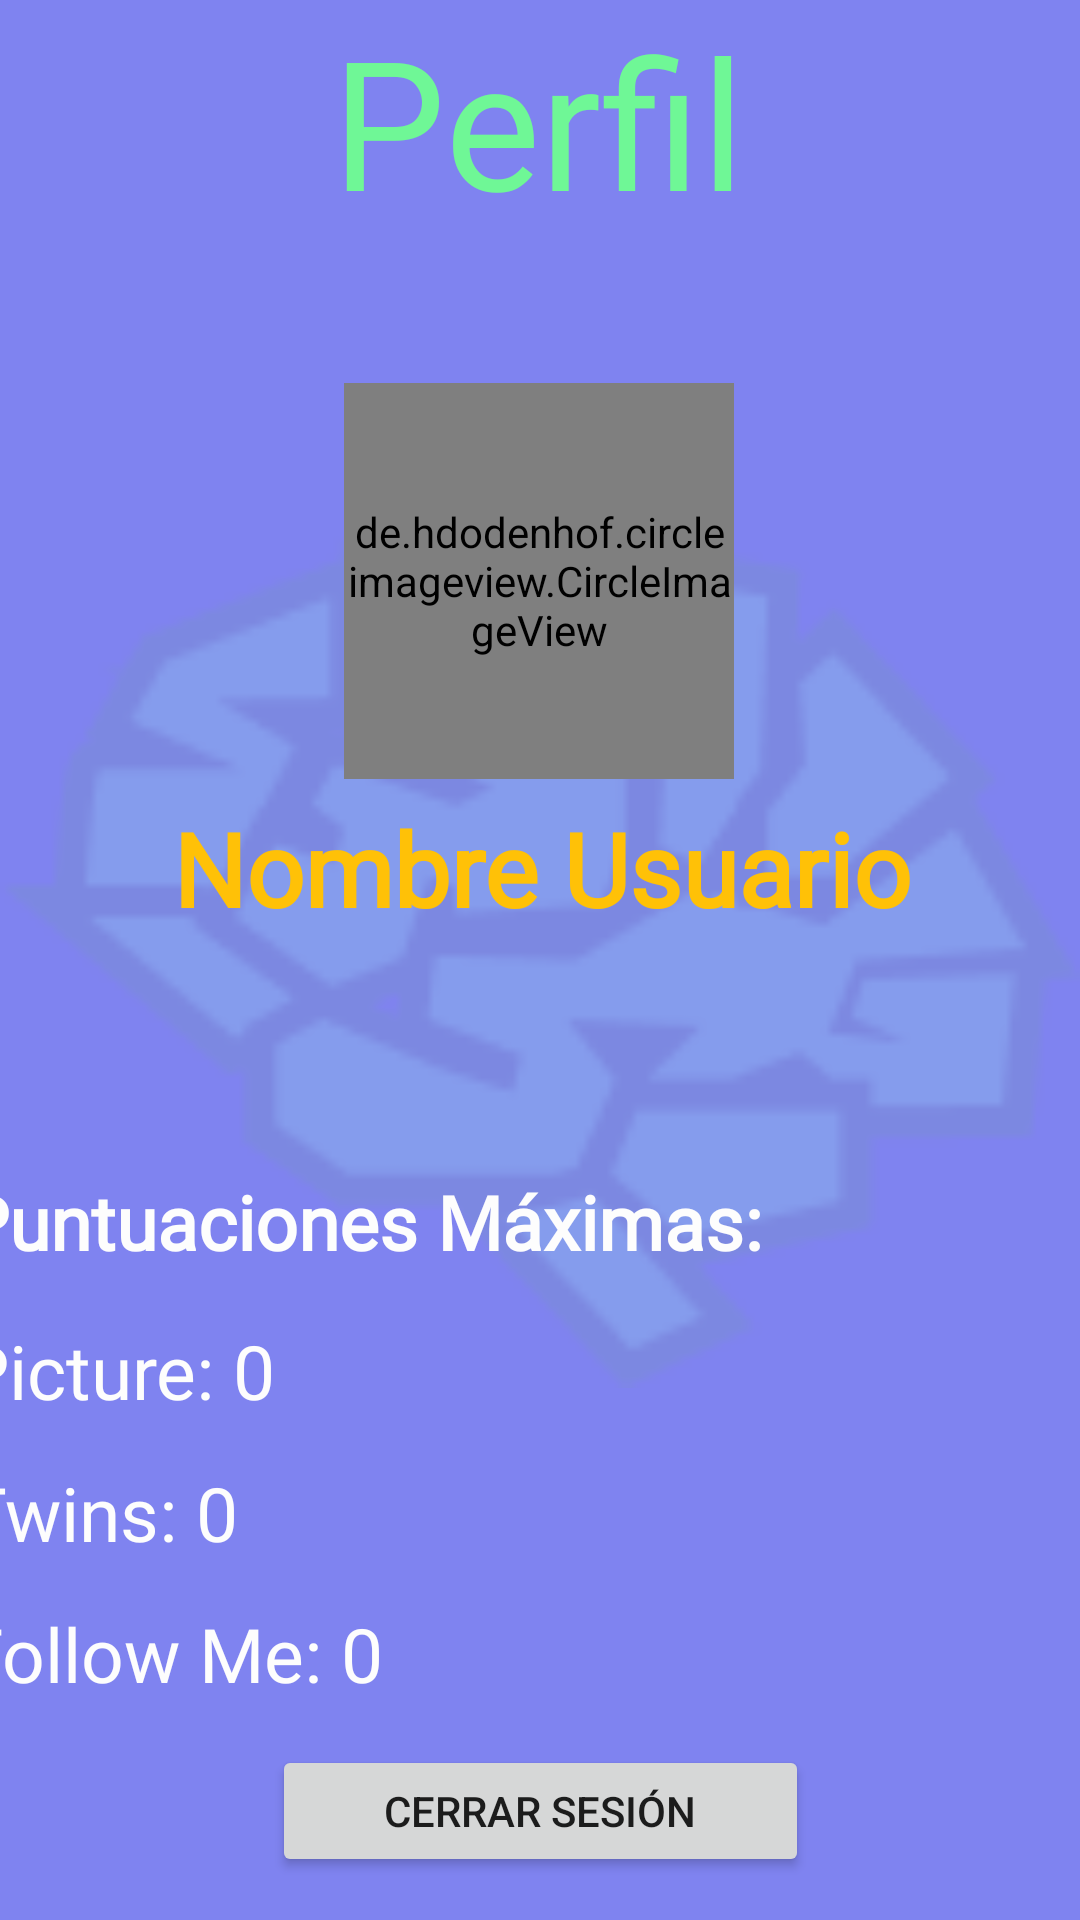

This screen was rendered from an Android layout file. Write that file and the resources it references.
<!-- AndroidManifest.xml: application theme Theme.RemindApp -->
<!-- res/layout/activity_profile.xml -->
<?xml version="1.0" encoding="utf-8"?>
<androidx.constraintlayout.widget.ConstraintLayout xmlns:android="http://schemas.android.com/apk/res/android"
    xmlns:app="http://schemas.android.com/apk/res-auto"
    xmlns:tools="http://schemas.android.com/tools"
    android:layout_width="match_parent"
    android:layout_height="match_parent"
    android:background="@color/moradoApp"
    tools:context=".Profile">

    <ImageView
        android:id="@+id/brainFondo"
        android:layout_width="0dp"
        android:layout_height="0dp"
        android:alpha="0.1"
        android:background="@color/purple_700"
        app:layout_constraintBottom_toBottomOf="parent"
        app:layout_constraintEnd_toEndOf="parent"
        app:layout_constraintHorizontal_bias="0.0"
        app:layout_constraintStart_toStartOf="parent"
        app:layout_constraintTop_toTopOf="parent"
        app:layout_constraintVertical_bias="0.0"
        app:srcCompat="@mipmap/brainverde" />

    <TextView
        android:id="@+id/puntajePicture"
        android:layout_width="373dp"
        android:layout_height="43dp"
        android:fontFamily="@font/quicksand_medium"
        android:text="Picture: 0"
        android:textAlignment="textStart"
        android:textColor="#FDFDFD"
        android:textSize="25sp"
        app:layout_constraintBottom_toBottomOf="parent"
        app:layout_constraintEnd_toEndOf="parent"
        app:layout_constraintHorizontal_bias="1.0"
        app:layout_constraintStart_toStartOf="parent"
        app:layout_constraintTop_toBottomOf="@+id/textView3"
        app:layout_constraintVertical_bias="0.041" />

    <TextView
        android:id="@+id/puntajeFollowme"
        android:layout_width="373dp"
        android:layout_height="43dp"
        android:fontFamily="@font/quicksand_medium"
        android:text="Follow Me: 0"
        android:textAlignment="textStart"
        android:textColor="#FDFDFD"
        android:textSize="25sp"
        app:layout_constraintBottom_toBottomOf="parent"
        app:layout_constraintEnd_toEndOf="parent"
        app:layout_constraintHorizontal_bias="1.0"
        app:layout_constraintStart_toStartOf="parent"
        app:layout_constraintTop_toBottomOf="@+id/puntajeTwins"
        app:layout_constraintVertical_bias="0.062" />

    <TextView
        android:id="@+id/puntajeTwins"
        android:layout_width="373dp"
        android:layout_height="43dp"
        android:fontFamily="@font/quicksand_medium"
        android:text="Twins: 0"
        android:textAlignment="textStart"
        android:textColor="#FDFDFD"
        android:textSize="25sp"
        app:layout_constraintBottom_toBottomOf="parent"
        app:layout_constraintEnd_toEndOf="parent"
        app:layout_constraintHorizontal_bias="1.0"
        app:layout_constraintStart_toStartOf="parent"
        app:layout_constraintTop_toBottomOf="@+id/puntajePicture"
        app:layout_constraintVertical_bias="0.038" />

    <ImageButton
        android:id="@+id/botonAtras"
        style="?android:attr/borderlessButtonStyle"
        android:layout_width="100dp"
        android:layout_height="100dp"
        android:contentDescription="@string/botonAtras"
        android:onClick="Regresar"
        app:layout_constraintBottom_toBottomOf="parent"
        app:layout_constraintEnd_toEndOf="parent"
        app:layout_constraintHorizontal_bias="0.0"
        app:layout_constraintStart_toStartOf="parent"
        app:layout_constraintTop_toTopOf="parent"
        app:layout_constraintVertical_bias="0.0"
        app:srcCompat="@mipmap/botonback"
        tools:ignore="MissingConstraints" />

    <TextView
        android:id="@+id/tituloProfile"
        android:layout_width="180dp"
        android:layout_height="120dp"
        android:fontFamily="@font/pacifico"
        android:text="Perfil"
        android:textAlignment="center"
        android:textColor="@color/verdementaApp"
        android:textSize="60sp"
        app:layout_constraintBottom_toBottomOf="parent"
        app:layout_constraintEnd_toEndOf="parent"
        app:layout_constraintHorizontal_bias="0.497"
        app:layout_constraintStart_toStartOf="parent"
        app:layout_constraintTop_toTopOf="parent"
        app:layout_constraintVertical_bias="0.0"
        tools:ignore="MissingConstraints" />

    <de.hdodenhof.circleimageview.CircleImageView
        android:id="@+id/reyjulien"
        android:layout_width="130dp"
        android:layout_height="132dp"
        android:layout_centerHorizontal="true"
        android:layout_centerVertical="true"
        android:src="@drawable/i9"
        app:civ_border_color="#272727"
        app:civ_border_width="5dp"
        app:layout_constraintBottom_toBottomOf="parent"
        app:layout_constraintEnd_toEndOf="parent"
        app:layout_constraintHorizontal_bias="0.498"
        app:layout_constraintStart_toStartOf="parent"
        app:layout_constraintTop_toBottomOf="@+id/tituloProfile"
        app:layout_constraintVertical_bias="0.02"
        tools:ignore="MissingConstraints" />

    <TextView
        android:id="@+id/UserNameJulien"
        android:layout_width="386dp"
        android:layout_height="99dp"
        android:fontFamily="@font/quicksand_medium"
        android:text="Nombre Usuario"
        android:textAlignment="center"
        android:textColor="#FFC107"
        android:textSize="34sp"
        android:textStyle="bold"
        app:layout_constraintBottom_toBottomOf="parent"
        app:layout_constraintEnd_toEndOf="parent"
        app:layout_constraintHorizontal_bias="0.495"
        app:layout_constraintStart_toStartOf="parent"
        app:layout_constraintTop_toBottomOf="@+id/reyjulien"
        app:layout_constraintVertical_bias="0.025" />

    <TextView
        android:id="@+id/puntajeTotal"
        android:layout_width="378dp"
        android:layout_height="54dp"
        android:fontFamily="@font/quicksand_medium"
        android:text="0 Puntos !"
        android:textAlignment="center"
        android:textColor="#EFEADA"
        android:textSize="34sp"
        android:textStyle="bold"
        app:layout_constraintBottom_toBottomOf="parent"
        app:layout_constraintEnd_toEndOf="parent"
        app:layout_constraintHorizontal_bias="0.515"
        app:layout_constraintStart_toStartOf="parent"
        app:layout_constraintTop_toBottomOf="@+id/puntajeFollowme"
        app:layout_constraintVertical_bias="0.406" />

    <TextView
        android:id="@+id/textView3"
        android:layout_width="373dp"
        android:layout_height="43dp"
        android:fontFamily="@font/quicksand_medium"
        android:text="Puntuaciones Máximas:"
        android:textAlignment="textStart"
        android:textColor="#FDFDFD"
        android:textSize="25sp"
        android:textStyle="bold"
        app:layout_constraintBottom_toBottomOf="parent"
        app:layout_constraintEnd_toEndOf="parent"
        app:layout_constraintHorizontal_bias="1.0"
        app:layout_constraintStart_toStartOf="parent"
        app:layout_constraintTop_toBottomOf="@+id/UserNameJulien"
        app:layout_constraintVertical_bias="0.106" />

    <Button
        android:id="@+id/BotonSesion"
        android:layout_width="179dp"
        android:layout_height="44dp"
        android:onClick="CerrarSesión"
        android:text="Cerrar sesión"
        app:layout_constraintBottom_toBottomOf="parent"
        app:layout_constraintEnd_toEndOf="@+id/brainFondo"
        app:layout_constraintStart_toStartOf="parent"
        app:layout_constraintTop_toTopOf="parent"
        app:layout_constraintVertical_bias="0.976" />

</androidx.constraintlayout.widget.ConstraintLayout>
<!-- resources referenced by this layout -->
<resources>
  <color name="moradoApp">#8892F7</color>
  <color name="purple_700">#FF3700B3</color>
  <color name="verdementaApp">#6FF796</color>
  <!-- drawable i9: png bitmap (drawable, 52486 bytes) -->
  <!-- mipmap brainverde: png bitmap (mipmap-xhdpi, 5967 bytes) -->
  <string name="botonAtras">Atrás</string>
  <style name="Theme.RemindApp" parent="Theme.MaterialComponents.DayNight.DarkActionBar">
          
          <item name="colorPrimary">@color/Complementary</item>
          <item name="colorPrimaryVariant">@color/purple_700</item>
          <item name="colorOnPrimary">@color/white</item>
          
          <item name="colorSecondary">@color/teal_200</item>
          <item name="colorSecondaryVariant">@color/teal_700</item>
          <item name="colorOnSecondary">@color/black</item>
          
          <item name="android:statusBarColor" tools:targetApi="l">?attr/colorPrimaryVariant</item>
          
      </style>
  <color name="Complementary">#F7A1A1</color>
  <color name="white">#FFFFFFFF</color>
  <color name="teal_200">#FF03DAC5</color>
  <color name="teal_700">#FF018786</color>
  <color name="black">#FF000000</color>
</resources>
